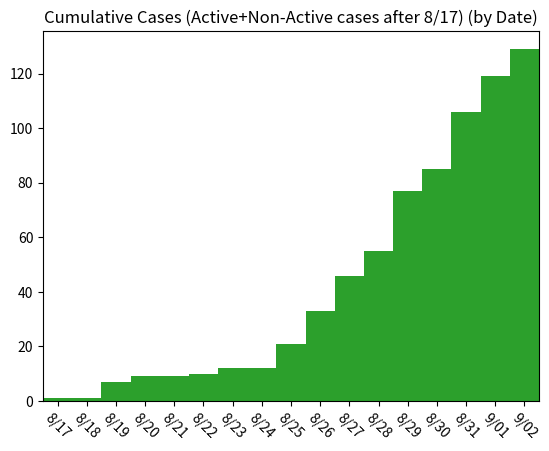

Reproduce this figure in Python.
# COVID Cases Information - SMU Campus | Fall 2020
# All information comes from here: https://blog.smu.edu/coronavirus-covid-19/cases/

import matplotlib.pyplot as plt
import warnings
warnings.filterwarnings('ignore')

# Day 0 is August 17th, 2020
# SMU removes case information once the case is no longer active, so I will keep a log of all cases AFTER August 17th

community_notified_date = [0,1,0,7,1, 0, 0, 0, 0,14,11,12, 0,31, 10, 26, 16]
postive_test_date =       [1,0,6,2,0, 1, 2, 0, 9,12,13, 9,22, 8, 21, 13, 10]
active_cases_date =       [1,1,7,9,9,10,12,12,21,33,44,47,69,77, 98,111,119]
cumulative_cases_date =   [1,1,7,9,9,10,12,12,21,33,46,55,77,85,106,119,129]

x_values = [0,1,2,3,4,5,6,7,8,9,10,11,12,13,14,15,16]

plt.bar(x_values, community_notified_date, width=1)
plt.title('Positive Cases Reported to Community (by Date)')
plt.xlim(-0.5,16.5)
plt.xticks([0,1,2,3,4,5,6,7,8,9,10,11,12,13,14,15,16],['8/17','8/18','8/19','8/20','8/21','8/22','8/23','8/24','8/25','8/26','8/27','8/28','8/29','8/30','8/31','9/01','9/02'], rotation=-45)
plt.savefig('SMU_COVID19_community_notified_cases_09_02.jpg',dpi=300)
plt.show()

plt.bar(x_values, postive_test_date, width=1, color='tab:orange')
plt.title('Positive Cases Reported to SMU (by Date)')
plt.xlim(-0.5,16.5)
plt.xticks([0,1,2,3,4,5,6,7,8,9,10,11,12,13,14,15,16],['8/17','8/18','8/19','8/20','8/21','8/22','8/23','8/24','8/25','8/26','8/27','8/28','8/29','8/30','8/31','9/01','9/02'], rotation=-45)
plt.savefig('SMU_COVID19_positive_test_cases_09_02.jpg',dpi=300)
plt.show()

plt.bar(x_values, active_cases_date, width=1, color='tab:red')
plt.title('Active Cases (based on Positive Case Reporting to SMU) (by Date)')
plt.xlim(-0.5,16.5)
plt.xticks([0,1,2,3,4,5,6,7,8,9,10,11,12,13,14,15,16],['8/17','8/18','8/19','8/20','8/21','8/22','8/23','8/24','8/25','8/26','8/27','8/28','8/29','8/30','8/31','9/01','9/02'], rotation=-45)
plt.savefig('SMU_COVID19_active_cases_09_02.jpg',dpi=300)
plt.show()

plt.bar(x_values, cumulative_cases_date, width=1, color='tab:green')
plt.title('Cumulative Cases (Active+Non-Active cases after 8/17) (by Date)')
plt.xlim(-0.5,16.5)
plt.xticks([0,1,2,3,4,5,6,7,8,9,10,11,12,13,14,15,16],['8/17','8/18','8/19','8/20','8/21','8/22','8/23','8/24','8/25','8/26','8/27','8/28','8/29','8/30','8/31','9/01','9/02'], rotation=-45)
plt.savefig('SMU_COVID19_cumulative_cases_09_02.jpg',dpi=300)
plt.show()
